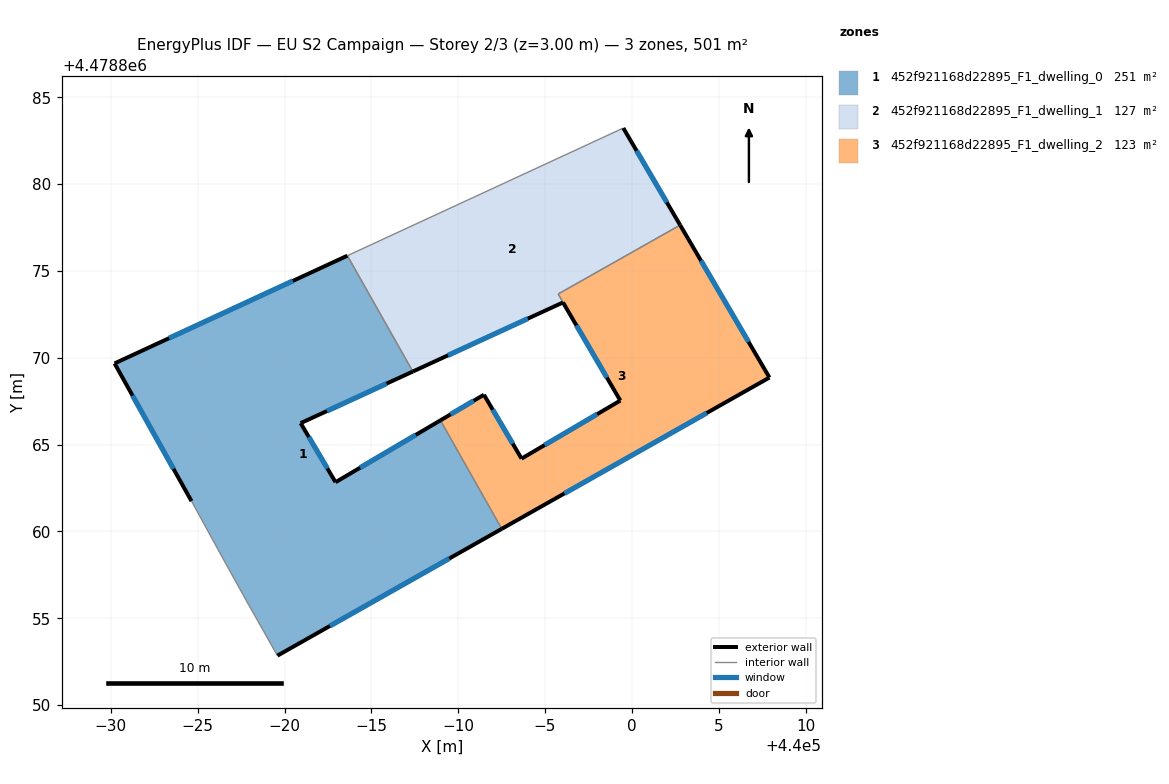
=== STOREY PLAN SPEC (per zone: floor XY polygon, exterior-wall plan segments, windows/doors) ===
zone 1: 452f921168d22895_F1_dwelling_0  (250.7 m²)
  floor: (439987.39, 4478869.21) (439980.93, 4478866.24) (439982.94, 4478862.84) (439988.98, 4478866.40) (439992.51, 4478860.15) (439979.59, 4478852.85) (439977.79, 4478856.03) (439976.44, 4478858.47) (439974.64, 4478861.75) (439970.21, 4478869.68) (439983.62, 4478875.88)
  exterior wall: (439980.93, 4478866.24) – (439987.39, 4478869.21)  [7.1 m]
    window: (439982.44, 4478866.93) – (439985.88, 4478868.51)  [6.0 m²]
  exterior wall: (439982.94, 4478862.84) – (439980.93, 4478866.24)  [4.0 m]
    window: (439982.47, 4478863.63) – (439981.40, 4478865.44)  [3.4 m²]
  exterior wall: (439988.98, 4478866.40) – (439982.94, 4478862.84)  [7.0 m]
    window: (439987.56, 4478865.56) – (439984.35, 4478863.67)  [5.9 m²]
  exterior wall: (439979.59, 4478852.85) – (439992.51, 4478860.15)  [14.8 m]
    window: (439982.62, 4478854.56) – (439989.48, 4478858.44)  [12.6 m²]
  exterior wall: (439970.21, 4478869.68) – (439974.64, 4478861.75)  [9.1 m]
    window: (439971.25, 4478867.82) – (439973.61, 4478863.60)  [7.7 m²]
  exterior wall: (439983.62, 4478875.88) – (439970.21, 4478869.68)  [14.8 m]
    window: (439980.48, 4478874.43) – (439973.35, 4478871.13)  [12.5 m²]
  interior walls: 5
zone 2: 452f921168d22895_F1_dwelling_1  (127.2 m²)
  floor: (439999.51, 4478883.23) (440002.78, 4478877.64) (439995.76, 4478873.67) (439999.34, 4478867.54) (439996.04, 4478873.19) (439987.39, 4478869.21) (439983.62, 4478875.88)
  exterior wall: (439987.39, 4478869.21) – (439996.04, 4478873.19)  [9.5 m]
    window: (439989.41, 4478870.14) – (439994.01, 4478872.26)  [8.1 m²]
  exterior wall: (440002.78, 4478877.64) – (439999.51, 4478883.23)  [6.5 m]
    window: (440002.01, 4478878.95) – (440000.27, 4478881.92)  [5.5 m²]
  exterior wall: (439996.04, 4478873.19) – (439999.34, 4478867.54)  [6.5 m]
    window: (439996.81, 4478871.86) – (439998.56, 4478868.86)  [5.5 m²]
  interior walls: 4
zone 3: 452f921168d22895_F1_dwelling_2  (123.4 m²)
  floor: (440002.78, 4478877.64) (440007.92, 4478868.86) (439992.51, 4478860.15) (439988.98, 4478866.40) (439991.48, 4478867.87) (439993.65, 4478864.19) (439999.34, 4478867.54) (439995.76, 4478873.67)
  exterior wall: (439993.65, 4478864.19) – (439991.48, 4478867.87)  [4.3 m]
    window: (439993.14, 4478865.06) – (439991.99, 4478867.01)  [3.6 m²]
  exterior wall: (439999.34, 4478867.54) – (439993.65, 4478864.19)  [6.6 m]
    window: (439998.00, 4478866.75) – (439994.98, 4478864.98)  [5.6 m²]
  exterior wall: (440007.92, 4478868.86) – (440002.78, 4478877.64)  [10.2 m]
    window: (440006.72, 4478870.92) – (440003.98, 4478875.59)  [8.6 m²]
  exterior wall: (439992.51, 4478860.15) – (440007.92, 4478868.86)  [17.7 m]
    window: (439996.12, 4478862.19) – (440004.31, 4478866.82)  [15.0 m²]
  exterior wall: (439991.48, 4478867.87) – (439988.98, 4478866.40)  [2.9 m]
    window: (439990.90, 4478867.53) – (439989.56, 4478866.74)  [2.5 m²]
  interior walls: 3

=== DERIVED (storey summary) ===
Building: EU S2 Campaign
Storey: 2 of 3  (floor level z = 3.00 m)
Storey gross floor area: 501.3 m²
Zones on this storey: 3
  - 452f921168d22895_F1_dwelling_0: floor 250.7 m²; exterior wall 56.8 m (170.3 m²); 6 window(s) 48.1 m²; WWR 28.3%
  - 452f921168d22895_F1_dwelling_1: floor 127.2 m²; exterior wall 22.5 m (67.6 m²); 3 window(s) 19.1 m²; WWR 28.3%
  - 452f921168d22895_F1_dwelling_2: floor 123.4 m²; exterior wall 41.7 m (125.0 m²); 5 window(s) 35.3 m²; WWR 28.3%
Zone adjacency (shared interzone walls):
  - 452f921168d22895_F1_dwelling_0 ↔ 452f921168d22895_F1_dwelling_1
  - 452f921168d22895_F1_dwelling_0 ↔ 452f921168d22895_F1_dwelling_2
  - 452f921168d22895_F1_dwelling_1 ↔ 452f921168d22895_F1_dwelling_2